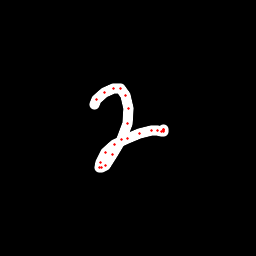

The table this chart was drawn from, first rows:
x, y, hover, eod
94.02, 104.6, 0.0, 0.0
96.86, 99.28, 0.0, 0.0
104.4, 92.66, 0.0, 0.0
113.2, 88.71, 0.0, 0.0
120.3, 88.82, 0.0, 0.0
125.7, 95.78, 0.0, 0.0
128.4, 108.1, 0.0, 0.0
127.3, 123.3, 0.0, 0.0
121.4, 139.5, 0.0, 0.0
112.4, 154.6, 0.0, 0.0
105, 165.4, 0.0, 0.0
101.1, 167.7, 0.0, 0.0
99.56, 167.7, 0.0, 0.0
100, 162.3, 0.0, 0.0
105.8, 152.1, 0.0, 0.0
114.8, 144.7, 0.0, 0.0
127.5, 138.1, 0.0, 0.0
139.7, 133.1, 0.0, 0.0
151.1, 131, 0.0, 0.0
157.8, 130.7, 0.0, 0.0
161.9, 131.6, 0.0, 0.0
163.6, 131.3, 0.0, 0.0
163.7, 130.4, 0.0, 0.0
163.7, 129.7, 0.0, 0.0
163.8, 129.1, 0.0, 1.0
